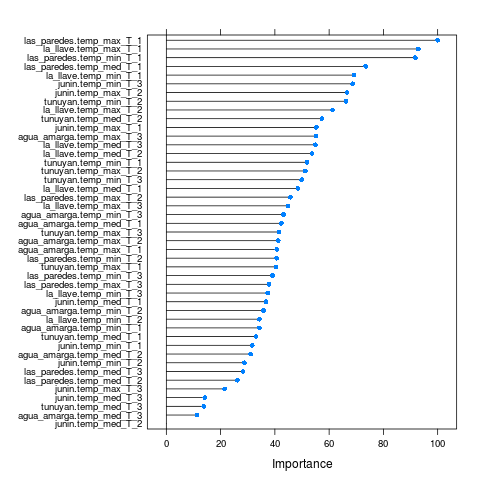

Values plotted in this chart, from the file beside it:
, Overall
junin.temp_max_T_3, 21.49
junin.temp_med_T_3, 14.2
junin.temp_min_T_3, 68.68
tunuyan.temp_max_T_3, 41.46
tunuyan.temp_med_T_3, 13.83
tunuyan.temp_min_T_3, 49.86
agua_amarga.temp_max_T_3, 55.15
agua_amarga.temp_med_T_3, 11.26
agua_amarga.temp_min_T_3, 43.15
las_paredes.temp_max_T_3, 37.84
las_paredes.temp_med_T_3, 28.27
las_paredes.temp_min_T_3, 39.14
la_llave.temp_max_T_3, 44.85
la_llave.temp_med_T_3, 54.96
la_llave.temp_min_T_3, 37.36
junin.temp_max_T_2, 66.57
junin.temp_med_T_2, 0
junin.temp_min_T_2, 28.78
tunuyan.temp_max_T_2, 51.19
tunuyan.temp_med_T_2, 57.32
tunuyan.temp_min_T_2, 66.22
agua_amarga.temp_max_T_2, 41.22
agua_amarga.temp_med_T_2, 31.07
agua_amarga.temp_min_T_2, 35.75
las_paredes.temp_max_T_2, 45.75
las_paredes.temp_med_T_2, 26.15
las_paredes.temp_min_T_2, 40.64
la_llave.temp_max_T_2, 61.27
la_llave.temp_med_T_2, 53.69
la_llave.temp_min_T_2, 34.33
junin.temp_max_T_1, 55.28
junin.temp_med_T_1, 36.7
junin.temp_min_T_1, 31.65
tunuyan.temp_max_T_1, 40.45
tunuyan.temp_med_T_1, 33.05
tunuyan.temp_min_T_1, 51.86
agua_amarga.temp_max_T_1, 40.71
agua_amarga.temp_med_T_1, 42.36
agua_amarga.temp_min_T_1, 34.27
las_paredes.temp_max_T_1, 100
las_paredes.temp_med_T_1, 73.46
las_paredes.temp_min_T_1, 91.76
la_llave.temp_max_T_1, 92.87
la_llave.temp_med_T_1, 48.5
la_llave.temp_min_T_1, 69.18
